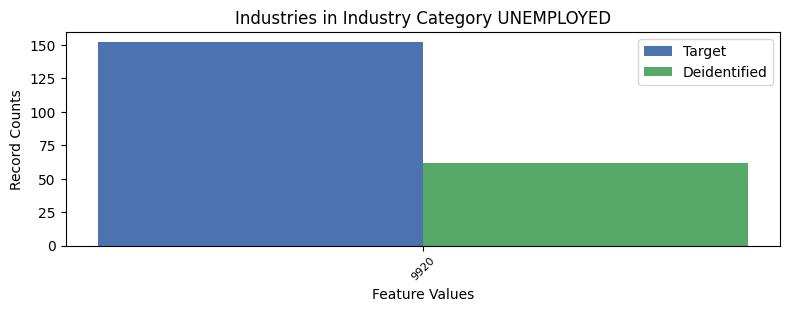

The file beside this chart, header and first rows:
, INDP, count_target, count_deidentified
0, 9920, 152, 62
